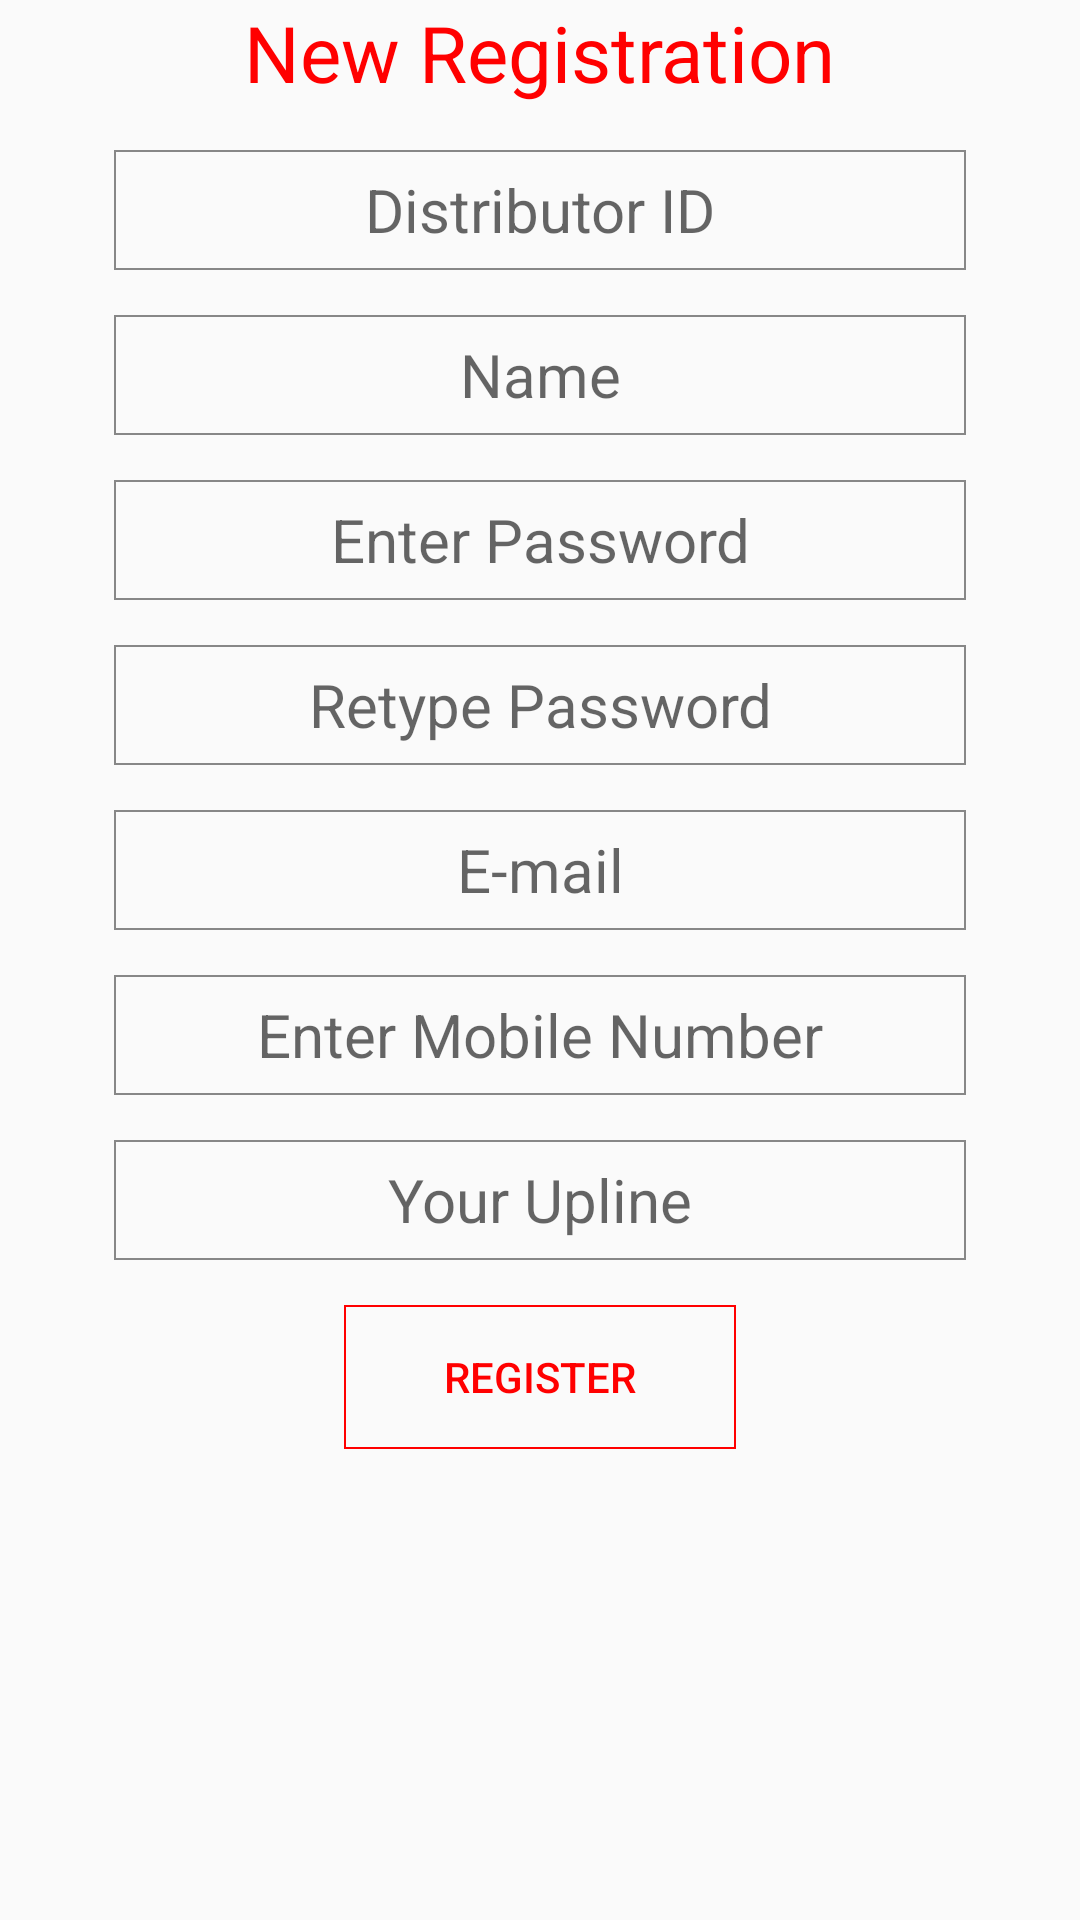

The Android layout XML behind this screen, and the referenced resources:
<!-- AndroidManifest.xml: application theme AppTheme -->
<!-- res/layout/activity_register.xml -->
<?xml version="1.0" encoding="utf-8"?>
<RelativeLayout xmlns:android="http://schemas.android.com/apk/res/android"
    xmlns:tools="http://schemas.android.com/tools"
    android:id="@+id/activity_register"
    android:layout_width="match_parent"
    android:layout_height="match_parent"
    android:layout_gravity="center"
    android:paddingBottom="@dimen/activity_vertical_margin"
    android:paddingLeft="@dimen/activity_horizontal_margin"
    android:paddingRight="@dimen/activity_horizontal_margin"
    android:paddingTop="@dimen/activity_vertical_margin"
    tools:context="in.theayans.ayans.register"
    android:layout_marginTop="25dp">



    <TextView
        android:text="New Registration"
        android:layout_width="wrap_content"
        android:layout_height="wrap_content"
        android:id="@+id/txtreg"
        android:fontFamily="sans-serif"
        android:typeface="normal"
        android:textSize="26sp"
        android:textColor="#ff0000"
        android:layout_alignParentTop="true"
        android:layout_centerHorizontal="true"
        android:layout_weight = "1" />

    <EditText
        android:layout_width="wrap_content"
        android:layout_height="wrap_content"
        android:inputType="numberDecimal"
        android:ems="12"
        android:textSize="20sp"
        android:background="@drawable/customtextbox"
        android:textColor="#878787"
        android:minHeight="40dp"
        android:maxLength="8"
        android:fontFamily="sans-serif"
        android:typeface="normal"
        android:textAlignment="center"
        android:id="@+id/did"
        android:layout_below="@+id/txtreg"
        android:layout_centerHorizontal="true"
        android:layout_marginTop="15dp"
        android:hint="Distributor ID"
        android:layout_weight = "1"/>

    <EditText
        android:layout_width="wrap_content"
        android:layout_height="wrap_content"
        android:inputType="textPersonName"
        android:hint="Name"
        android:background="@drawable/customtextbox"
        android:textColor="#878787"
        android:minHeight="40dp"
        android:fontFamily="sans-serif"
        android:typeface="normal"
        android:textAlignment="center"
        android:ems="12"
        android:id="@+id/name"
        android:textSize="20sp"
        android:layout_below="@+id/did"
        android:layout_alignStart="@+id/passwd"
        android:layout_marginTop="15dp"
        android:layout_weight = "1"/>

    <EditText
        android:layout_width="wrap_content"
        android:layout_height="wrap_content"
        android:inputType="textPassword"
        android:background="@drawable/customtextbox"
        android:textColor="#878787"
        android:minHeight="40dp"
        android:fontFamily="sans-serif"
        android:typeface="normal"
        android:textAlignment="center"
        android:ems="12"
        android:layout_below="@+id/name"
        android:layout_centerHorizontal="true"
        android:layout_marginTop="15dp"
        android:id="@+id/passwd"
        android:hint="Enter Password"
        android:textSize="20sp"
        android:layout_weight = "1" />

    <EditText
        android:layout_width="wrap_content"
        android:layout_height="wrap_content"
        android:inputType="textPassword"
        android:ems="12"
        android:background="@drawable/customtextbox"
        android:textColor="#878787"
        android:minHeight="40dp"
        android:fontFamily="sans-serif"
        android:typeface="normal"
        android:textAlignment="center"
        android:layout_below="@+id/passwd"
        android:layout_centerHorizontal="true"
        android:layout_marginTop="15dp"
        android:id="@+id/repasswd"
        android:hint="Retype Password"
        android:textSize="20sp"
        android:layout_weight = "1"/>

    <EditText
        android:layout_width="wrap_content"
        android:layout_height="wrap_content"
        android:inputType="textEmailAddress"
        android:ems="12"
        android:background="@drawable/customtextbox"
        android:textColor="#878787"
        android:minHeight="40dp"
        android:fontFamily="sans-serif"
        android:typeface="normal"
        android:textAlignment="center"
        android:layout_below="@+id/repasswd"
        android:layout_centerHorizontal="true"
        android:layout_marginTop="15dp"
        android:id="@+id/email"
        android:hint="E-mail"
        android:textSize="20sp"
        android:layout_weight = "1"/>

    <EditText
        android:layout_width="wrap_content"
        android:layout_height="wrap_content"
        android:inputType="phone"
        android:ems="12"
        android:background="@drawable/customtextbox"
        android:textColor="#878787"
        android:minHeight="40dp"
        android:maxLength="10"
        android:fontFamily="sans-serif"
        android:typeface="normal"
        android:textAlignment="center"
        android:layout_below="@+id/email"
        android:layout_centerHorizontal="true"
        android:layout_marginTop="15dp"
        android:id="@+id/phno"
        android:hint="Enter Mobile Number"
        android:textSize="20sp"
        android:layout_weight = "1"/>

    <EditText
        android:layout_width="wrap_content"
        android:layout_height="wrap_content"
        android:inputType="textPersonName"
        android:background="@drawable/customtextbox"
        android:textColor="#878787"
        android:minHeight="40dp"
        android:fontFamily="sans-serif"
        android:typeface="normal"
        android:textAlignment="center"
        android:ems="12"
        android:layout_below="@+id/phno"
        android:layout_centerHorizontal="true"
        android:layout_marginTop="15dp"
        android:id="@+id/upline"
        android:hint="Your Upline"
        android:textSize="20sp"
        android:layout_weight = "1"/>

    <Button
        android:text="Register"
        android:layout_width="wrap_content"
        android:layout_height="wrap_content"
        android:layout_below="@+id/upline"
        android:background="@drawable/custombutton"
        android:textColor="#ff0000"
        android:ems="8"
        android:scaleY="1"
        android:layout_centerHorizontal="true"
        android:layout_marginTop="15dp"
        android:id="@+id/register"
        android:layout_weight = "1"/>

</RelativeLayout>
<!-- resources referenced by this layout -->
<resources>
  <!-- drawable custombutton (drawable) -->
  <?xml version="1.0" encoding="utf-8"?>
  <selector xmlns:android="http://schemas.android.com/apk/res/android">
  
      <item android:state_pressed="true">
          <shape android:shape="rectangle">
              <corners android:radius="0dp" />
              <stroke android:width="5px" android:color="#000000"/>
          </shape>
      </item>
  
      <item>
          <shape android:shape="rectangle">
          <corners android:radius="0dp" />
          <stroke android:color="#ff0000" android:width="2px"/>
          </shape>
      </item>
  
  </selector>
  <!-- drawable customtextbox (drawable) -->
  <?xml version="1.0" encoding="utf-8"?>
  <selector xmlns:android="http://schemas.android.com/apk/res/android">
      <item android:state_focused="true">
          <shape android:shape="rectangle">
              <corners android:radius="0dp" />
              <stroke android:width="2px" android:color="#ff0000" />
          </shape>
      </item>
  
      <item>
          <shape android:shape="rectangle">
              <corners android:radius="0dp"/>
              <stroke android:width="2px" android:color="#878787"/>
          </shape>
      </item>
  
  </selector>
  <style name="AppTheme" parent="Theme.AppCompat.Light.DarkActionBar">
          
          <item name="colorPrimary">#ff0000</item>
          <item name="colorPrimaryDark">#000000</item>
          <item name="colorAccent">#ff0000</item>
      </style>
</resources>
